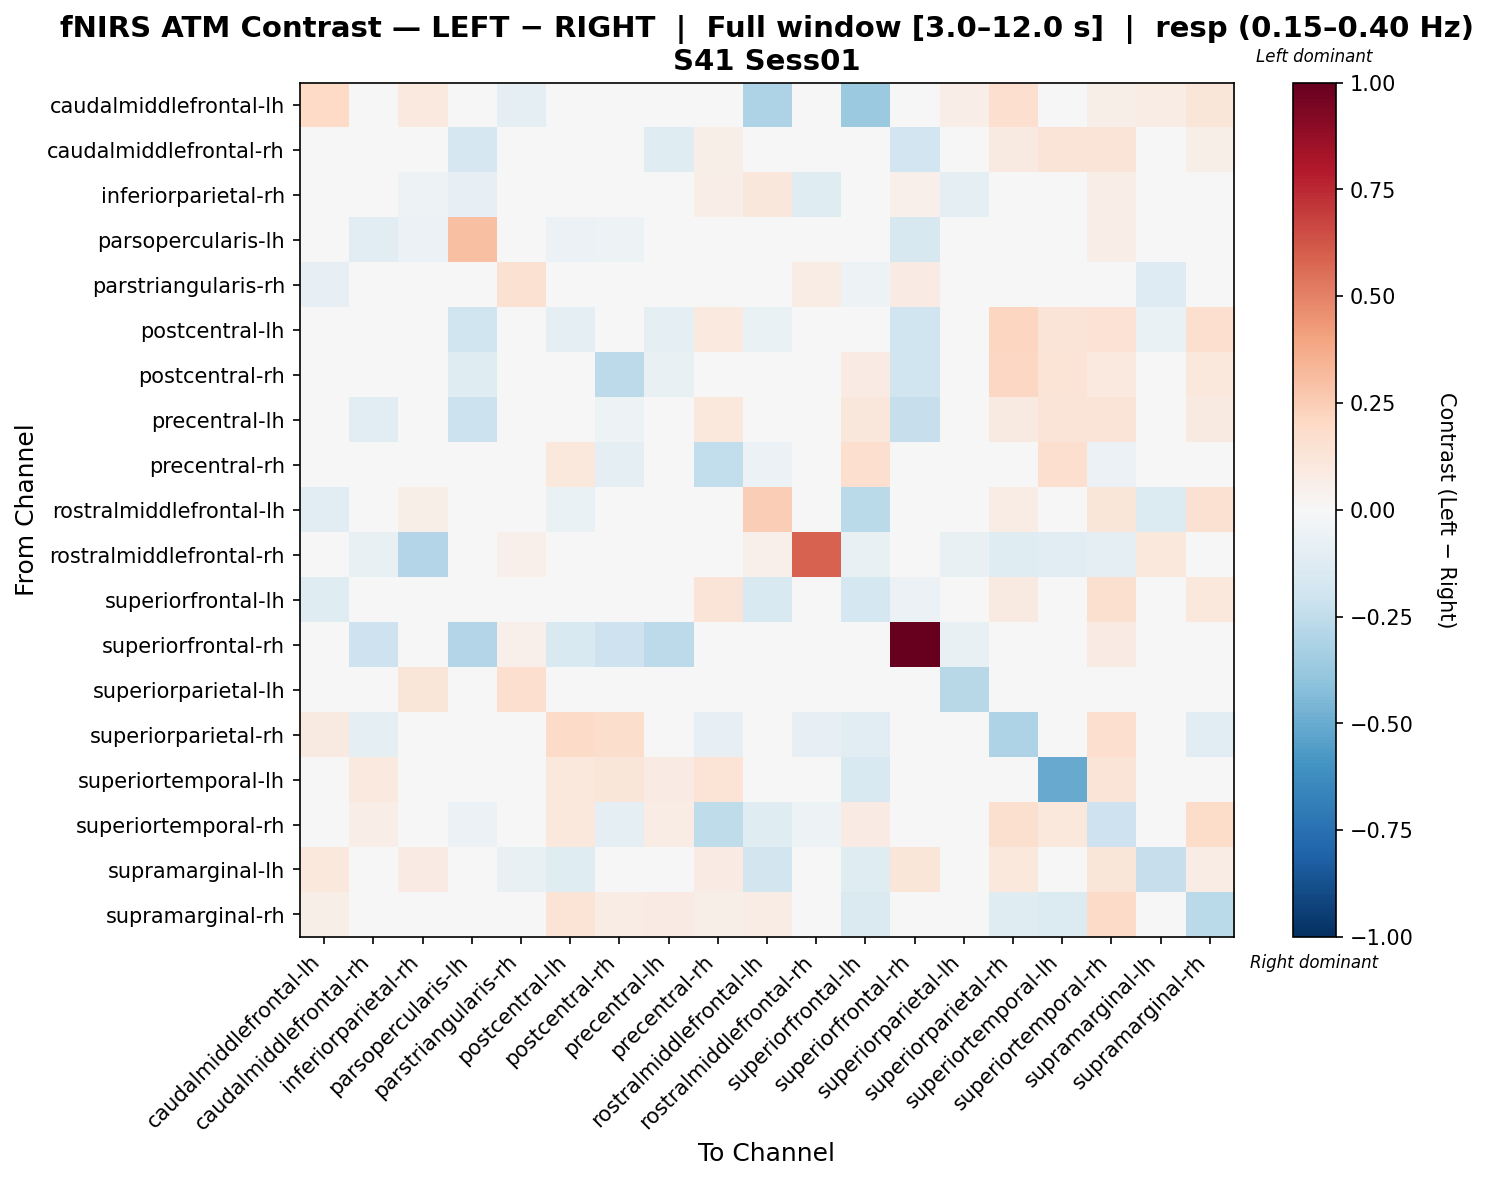

The data file committed next to this chart (first rows):
, caudalmiddlefrontal-lh, caudalmiddlefrontal-rh, inferiorparietal-rh, parsopercularis-lh, parstriangularis-rh, postcentral-lh, postcentral-rh, precentral-lh, precentral-rh, rostralmiddlefrontal-lh, rostralmiddlefrontal-rh, superiorfrontal-lh, superiorfrontal-rh, superiorparietal-lh, superiorparietal-rh, superiortemporal-lh, superiortemporal-rh, supramarginal-lh, supramarginal-rh
caudalmiddlefrontal-lh, 0.1979, 0.02261, 0.09535, 0.0, -0.09583, 0.0, -0.006529, 0.0, 0.01201, -0.3054, 0.0, -0.3708, 0.0, 0.06357, 0.1678, -0.03194, 0.05564, 0.07207, 0.1236
caudalmiddlefrontal-rh, 0.04696, -0.04882, 0.0, -0.1714, 0.0, 0.0059, -0.005813, -0.1185, 0.05476, 0.0, -0.02551, 0.03964, -0.1878, 0.0, 0.09022, 0.1328, 0.1312, 0.0, 0.05654
inferiorparietal-rh, -0.01629, 0.0, -0.05242, -0.07946, 0.03405, 0.0, 0.0, 0.0, 0.06811, 0.1127, -0.1192, 0.0, 0.05392, -0.09222, 0.0, 0.0, 0.06811, 0.0227, 0.0
parsopercularis-lh, 0.0, -0.1127, -0.05903, 0.3024, 0.0, -0.05499, -0.05279, 0.03716, 0.000187, 0.0, 0.0, 0.002385, -0.1575, -0.0161, 0.01043, 0.03369, 0.06682, 0.0, 0.0
parstriangularis-rh, -0.08372, 0.0, 0.02066, 0.0, 0.1498, 0.0, 0.0, 0.0, 0.0, -0.03395, 0.07512, -0.05252, 0.08264, -0.03146, 0.0, 0.0, 0.002547, -0.1291, 0.0
postcentral-lh, 0.00754, -0.04446, 0.0, -0.1988, 0.0, -0.08794, -0.03489, -0.1003, 0.0967, -0.06622, 0.0, 0.03504, -0.1986, 0.0, 0.2129, 0.1314, 0.1427, -0.06622, 0.1712
postcentral-rh, 0.02067, -0.004157, 0.0, -0.1214, 0.0, 0.0123, -0.2601, -0.07594, 0.003964, 0.0, 0.0, 0.07934, -0.199, 0.0, 0.2039, 0.1395, 0.09587, 0.0, 0.105
precentral-lh, 0.0, -0.1036, 0.0, -0.2122, 0.0, -0.01493, -0.05218, -0.04784, 0.1086, 0.0, 0.0, 0.1094, -0.2266, 0.0, 0.09102, 0.1266, 0.1307, 0.0, 0.09102
precentral-rh, 0.0, -0.02065, 0.04004, -0.03918, 0.01601, 0.1062, -0.08743, 0.03836, -0.2473, -0.06242, 0.0, 0.1698, -0.01652, 0.0, -0.0335, 0.1708, -0.05673, 0.01601, 0.006473
rostralmiddlefrontal-lh, -0.1083, -0.02792, 0.06006, 0.0, -0.03902, -0.06979, -0.001948, 0.0, -0.01396, 0.2436, 0.02402, -0.27, -0.04188, 0.03562, 0.07207, 0.0, 0.1204, -0.1379, 0.1549
rostralmiddlefrontal-rh, 0.0, -0.07207, -0.2951, 0.03689, 0.05297, 0.0, 0.0, 0.0, 0.0, 0.05297, 0.5894, -0.07207, 0.0, -0.07207, -0.1201, -0.1107, -0.09609, 0.1059, 0.0
superiorfrontal-lh, -0.1222, 0.01472, 0.0, -0.02997, -0.03562, 0.04775, 0.0252, 0.04132, 0.1299, -0.1532, -0.01781, -0.1726, -0.05511, 0.0, 0.09191, -0.003689, 0.1639, -0.03319, 0.1086
superiorfrontal-rh, 0.0, -0.2041, 0.02962, -0.2938, 0.05241, -0.1555, -0.2041, -0.2612, 0.0412, -0.03646, 0.0, 0.0, 1.0, -0.07216, 0.0, 0.0, 0.07823, 0.02582, 0.0
superiorparietal-lh, 0.03562, 0.0, 0.1176, 0.01336, 0.1681, 0.0, 0.0, 0.0, 0.0, 0.01781, -0.04216, 0.0, -0.03636, -0.2739, 0.0, 0.0, 0.0, 0.0, 0.0
superiorparietal-rh, 0.09134, -0.08816, 0.0, 0.009477, 0.0, 0.1933, 0.1779, 0.04234, -0.08412, 0.04156, -0.08375, -0.102, 0.0, 0.0, -0.3109, 0.03172, 0.1684, 0.02375, -0.1108
superiortemporal-lh, -0.04789, 0.09631, 0.0, 0.001696, 0.0, 0.1083, 0.1179, 0.08476, 0.1376, 0.0, -0.01187, -0.1491, 0.0, 0.0, 0.0486, -0.5061, 0.1279, 0.0, -0.008143
superiortemporal-rh, 0.005698, 0.06324, 0.03802, -0.05782, -0.01364, 0.1066, -0.08789, 0.07069, -0.2551, -0.123, -0.05297, 0.08291, -0.04678, 0.0, 0.1637, 0.1066, -0.2074, 0.02535, 0.1817
supramarginal-lh, 0.1087, 0.0, 0.08102, 0.0, -0.07207, -0.1201, 0.0, 0.0, 0.08102, -0.1818, 0.03624, -0.1201, 0.1173, 0.0, 0.1087, 0.0, 0.1215, -0.2329, 0.07249
supramarginal-rh, 0.05732, -0.01987, 0.0, 0.0, 0.0, 0.1338, 0.07264, 0.08044, 0.05773, 0.07684, 0.0, -0.1438, 0.0, 0.0, -0.1196, -0.1357, 0.1938, 0.0126, -0.2661
